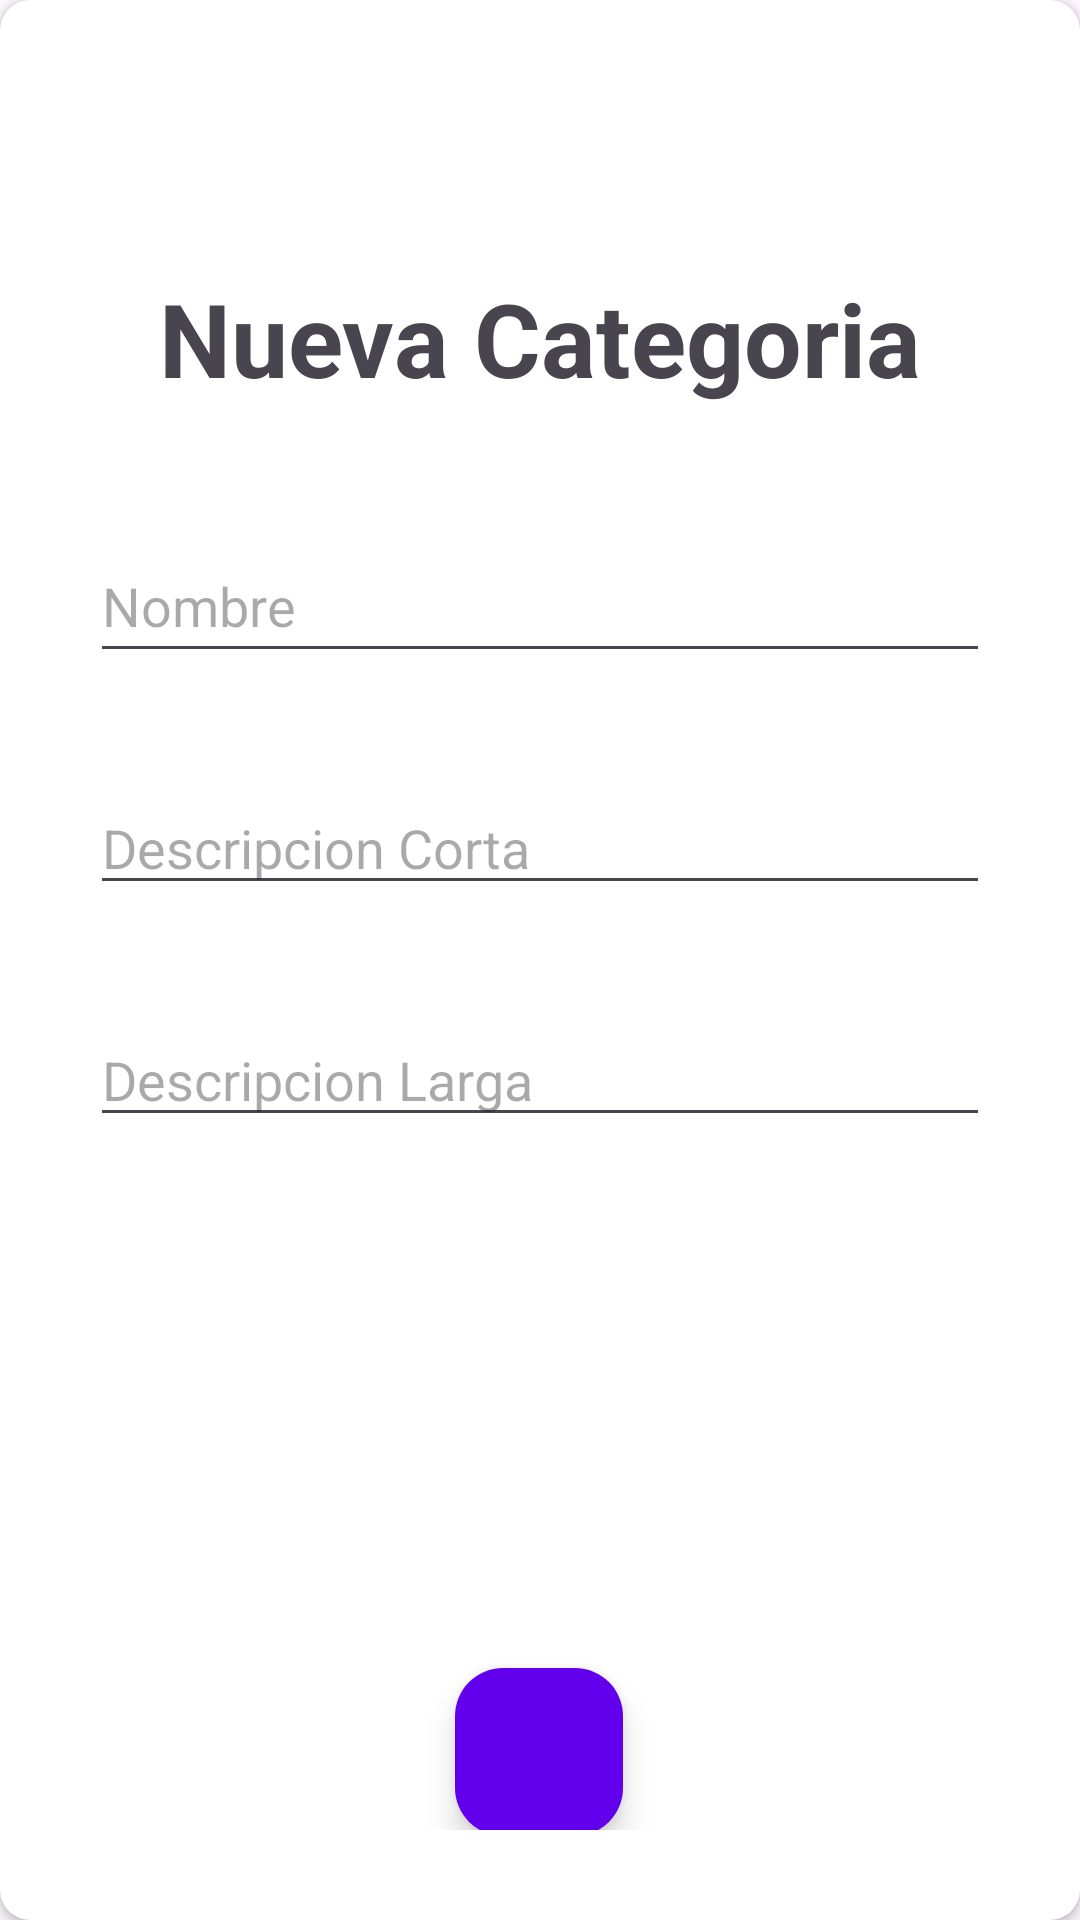

Layout XML and referenced resources for this Android screen:
<!-- AndroidManifest.xml: application theme Theme.Mistickets74384229k -->
<!-- res/layout/layout_form_add_cat.xml -->
<?xml version="1.0" encoding="utf-8"?>
<androidx.cardview.widget.CardView xmlns:android="http://schemas.android.com/apk/res/android"
    xmlns:app="http://schemas.android.com/apk/res-auto"
    xmlns:tools="http://schemas.android.com/tools"
    android:layout_width="match_parent"
    android:layout_height="match_parent"
    android:layout_margin="20dp"
    app:cardCornerRadius="10dp">

    <androidx.constraintlayout.widget.ConstraintLayout
        android:layout_width="match_parent"
        android:layout_height="match_parent"
        android:layout_margin="30dp">

        <com.google.android.material.textfield.TextInputEditText
            android:id="@+id/txt_cat_nom"
            android:layout_width="match_parent"
            android:layout_height="48dp"
            android:layout_marginTop="41dp"
            android:hint="@string/form_hint_nombre"
            app:layout_constraintEnd_toEndOf="parent"
            app:layout_constraintHorizontal_bias="0.488"
            app:layout_constraintStart_toStartOf="parent"
            app:layout_constraintTop_toBottomOf="@+id/textView2" />

        <com.google.android.material.textfield.TextInputEditText
            android:id="@+id/txt_cat_descort"
            android:layout_width="match_parent"
            android:layout_height="wrap_content"
            android:layout_marginTop="36dp"
            android:hint="@string/form_hint_desc1"
            app:layout_constraintEnd_toEndOf="parent"
            app:layout_constraintStart_toStartOf="parent"
            app:layout_constraintTop_toBottomOf="@+id/txt_cat_nom" />

        <com.google.android.material.textfield.TextInputEditText
            android:id="@+id/txt_cat_desclarg"
            android:layout_width="match_parent"
            android:layout_height="wrap_content"
            android:layout_marginTop="36dp"
            android:hint="@string/form_hint_desc2"
            app:layout_constraintEnd_toEndOf="parent"
            app:layout_constraintStart_toStartOf="parent"
            app:layout_constraintTop_toBottomOf="@+id/txt_cat_descort" />

        <TextView
            android:id="@+id/textView2"
            android:layout_width="wrap_content"
            android:layout_height="wrap_content"
            android:layout_marginTop="60dp"
            android:text="@string/nueva_cat_tit"
            android:textSize="34sp"
            android:textStyle="bold"
            app:layout_constraintEnd_toEndOf="parent"
            app:layout_constraintStart_toStartOf="parent"
            app:layout_constraintTop_toTopOf="parent" />

        <Button
            android:id="@+id/crear_cat_btn"
            android:layout_width="wrap_content"
            android:layout_height="wrap_content"
            android:layout_marginTop="20dp"
            android:text="@string/form_btn_crearCat"
            app:layout_constraintBottom_toBottomOf="parent"
            app:layout_constraintEnd_toEndOf="parent"
            app:layout_constraintStart_toStartOf="parent"
            app:layout_constraintTop_toBottomOf="@+id/fab_add_img_cat" />

        <ImageView
            android:id="@+id/img_cat_cell"
            android:layout_width="150dp"
            android:layout_height="150dp"
            android:layout_marginTop="16dp"
            app:layout_constraintEnd_toEndOf="parent"
            app:layout_constraintStart_toStartOf="parent"
            app:layout_constraintTop_toBottomOf="@+id/txt_cat_desclarg"
            app:srcCompat="@drawable/baseline_add_a_photo_24" />

        <com.google.android.material.floatingactionbutton.FloatingActionButton
            android:id="@+id/fab_add_img_cat"
            android:layout_width="wrap_content"
            android:layout_height="wrap_content"
            android:layout_marginTop="11dp"
            android:contentDescription="@string/agregar_imagen"
            app:backgroundTint="@color/purple_500"
            app:layout_constraintEnd_toEndOf="parent"
            app:layout_constraintHorizontal_bias="0.498"
            app:layout_constraintStart_toStartOf="parent"
            app:layout_constraintTop_toBottomOf="@+id/img_cat_cell"
            app:srcCompat="@drawable/baseline_add_a_photo_24" />
    </androidx.constraintlayout.widget.ConstraintLayout>
</androidx.cardview.widget.CardView>
<!-- resources referenced by this layout -->
<resources>
  <color name="purple_500">#FF6200EE</color>
  <string name="agregar_imagen">Agregar imagen</string>
  <string name="form_btn_crearCat">Crear Categoria</string>
  <string name="form_hint_desc1">Descripcion Corta</string>
  <string name="form_hint_desc2">Descripcion Larga</string>
  <string name="form_hint_nombre">Nombre</string>
  <string name="nueva_cat_tit">Nueva Categoria</string>
  <style name="Theme.Mistickets74384229k" parent="Theme.Material3.DayNight.NoActionBar">
          
          <item name="colorPrimary">@color/purple_500</item>
          <item name="colorPrimaryVariant">@color/purple_700</item>
          <item name="colorOnPrimary">@color/white</item>
          
          <item name="colorSecondary">@color/teal_200</item>
          <item name="colorSecondaryVariant">@color/teal_700</item>
          <item name="colorOnSecondary">@color/black</item>
          
          <item name="android:statusBarColor">?attr/colorPrimaryVariant</item>
          
      </style>
  <color name="purple_700">#FF3700B3</color>
  <color name="white">#FFFFFFFF</color>
  <color name="teal_200">#FF03DAC5</color>
  <color name="teal_700">#FF018786</color>
  <color name="black">#FF000000</color>
</resources>
